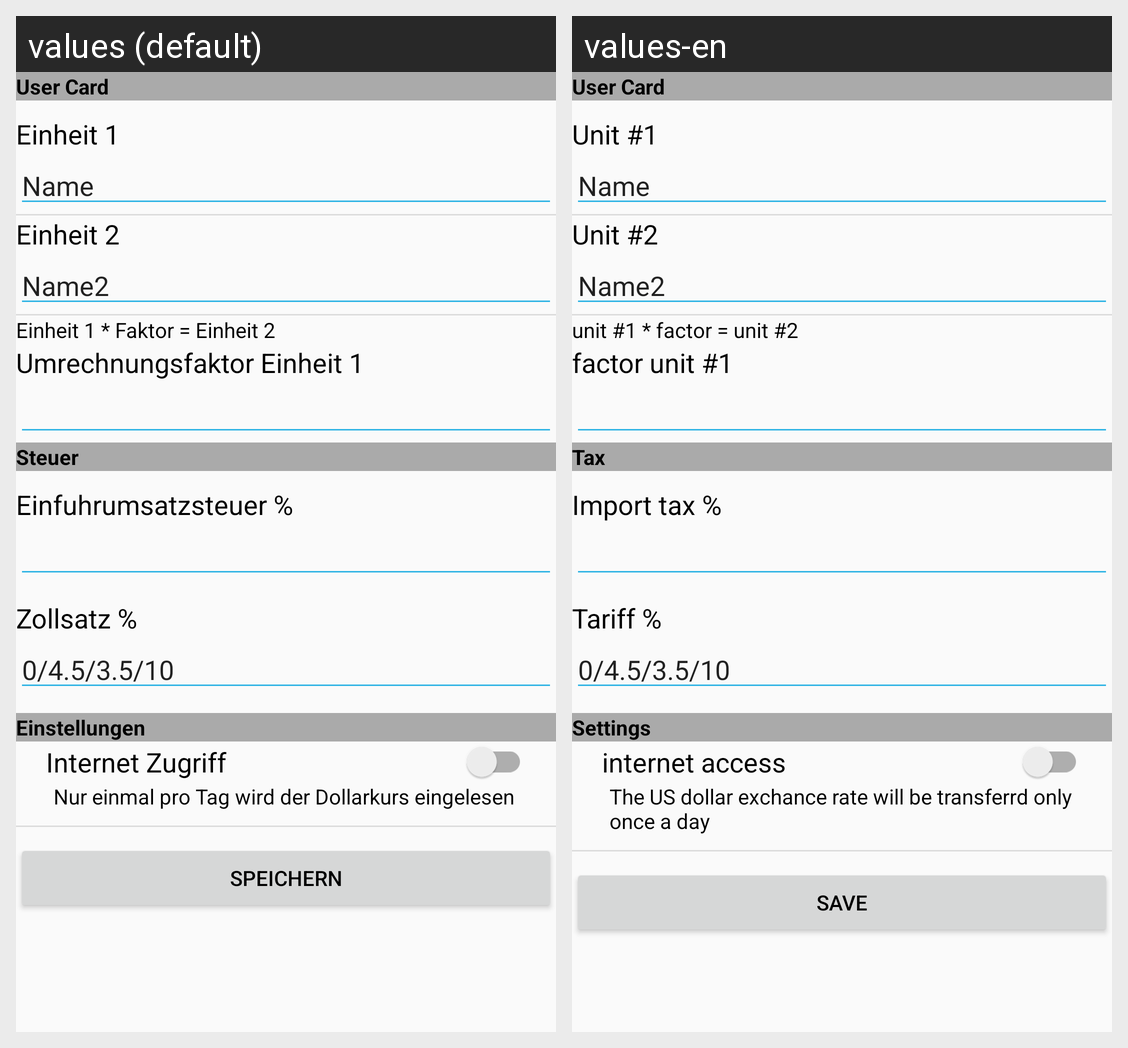

Locale-by-locale string values for the Android screen shown in this grid:
Android screen res/layout/user_setting.xml rendered under 2 locales, left to right: values (default), values-en. Device: Nexus 5 (rendered at 1080×1920; each locale shown at half size, 540×960, under a caption strip naming it); theme AppTheme.
Strings drawn on this screen, with the default value and each locale's value (text and hints the layout hard-codes, and strings that could not be matched under every locale, appear in the picture but are not listed):

user_card
  values: User Card
  values-en: User Card  [not translated; the default value is used]

einheit_1
  values: Einheit 1
  values-en: Unit #1

name
  values: Name
  values-en: Name  [not translated; the default value is used]

einheit_2
  values: Einheit 2
  values-en: Unit #2

name2
  values: Name2
  values-en: Name2  [not translated; the default value is used]

gleichung
  values: Einheit 1 * Faktor = Einheit 2
  values-en: unit #1 * factor = unit #2  

umfaktor1
  values: Umrechnungsfaktor Einheit 1
  values-en: factor unit #1

steuer
  values: Steuer
  values-en: Tax

einfuhrumsatzsteuer
  values: Einfuhrumsatzsteuer %
  values-en: Import tax %

zollsatz2
  values: Zollsatz %
  values-en: Tariff %

einstellung
  values: Einstellungen
  values-en: Settings

internet
  values: Internet Zugriff
  values-en: internet access

zugriff
  values: Nur einmal pro Tag wird der Dollarkurs eingelesen
  values-en: The US dollar exchance rate will be transferrd only once a day

save_and_close
  values: Speichern
  values-en: Save
